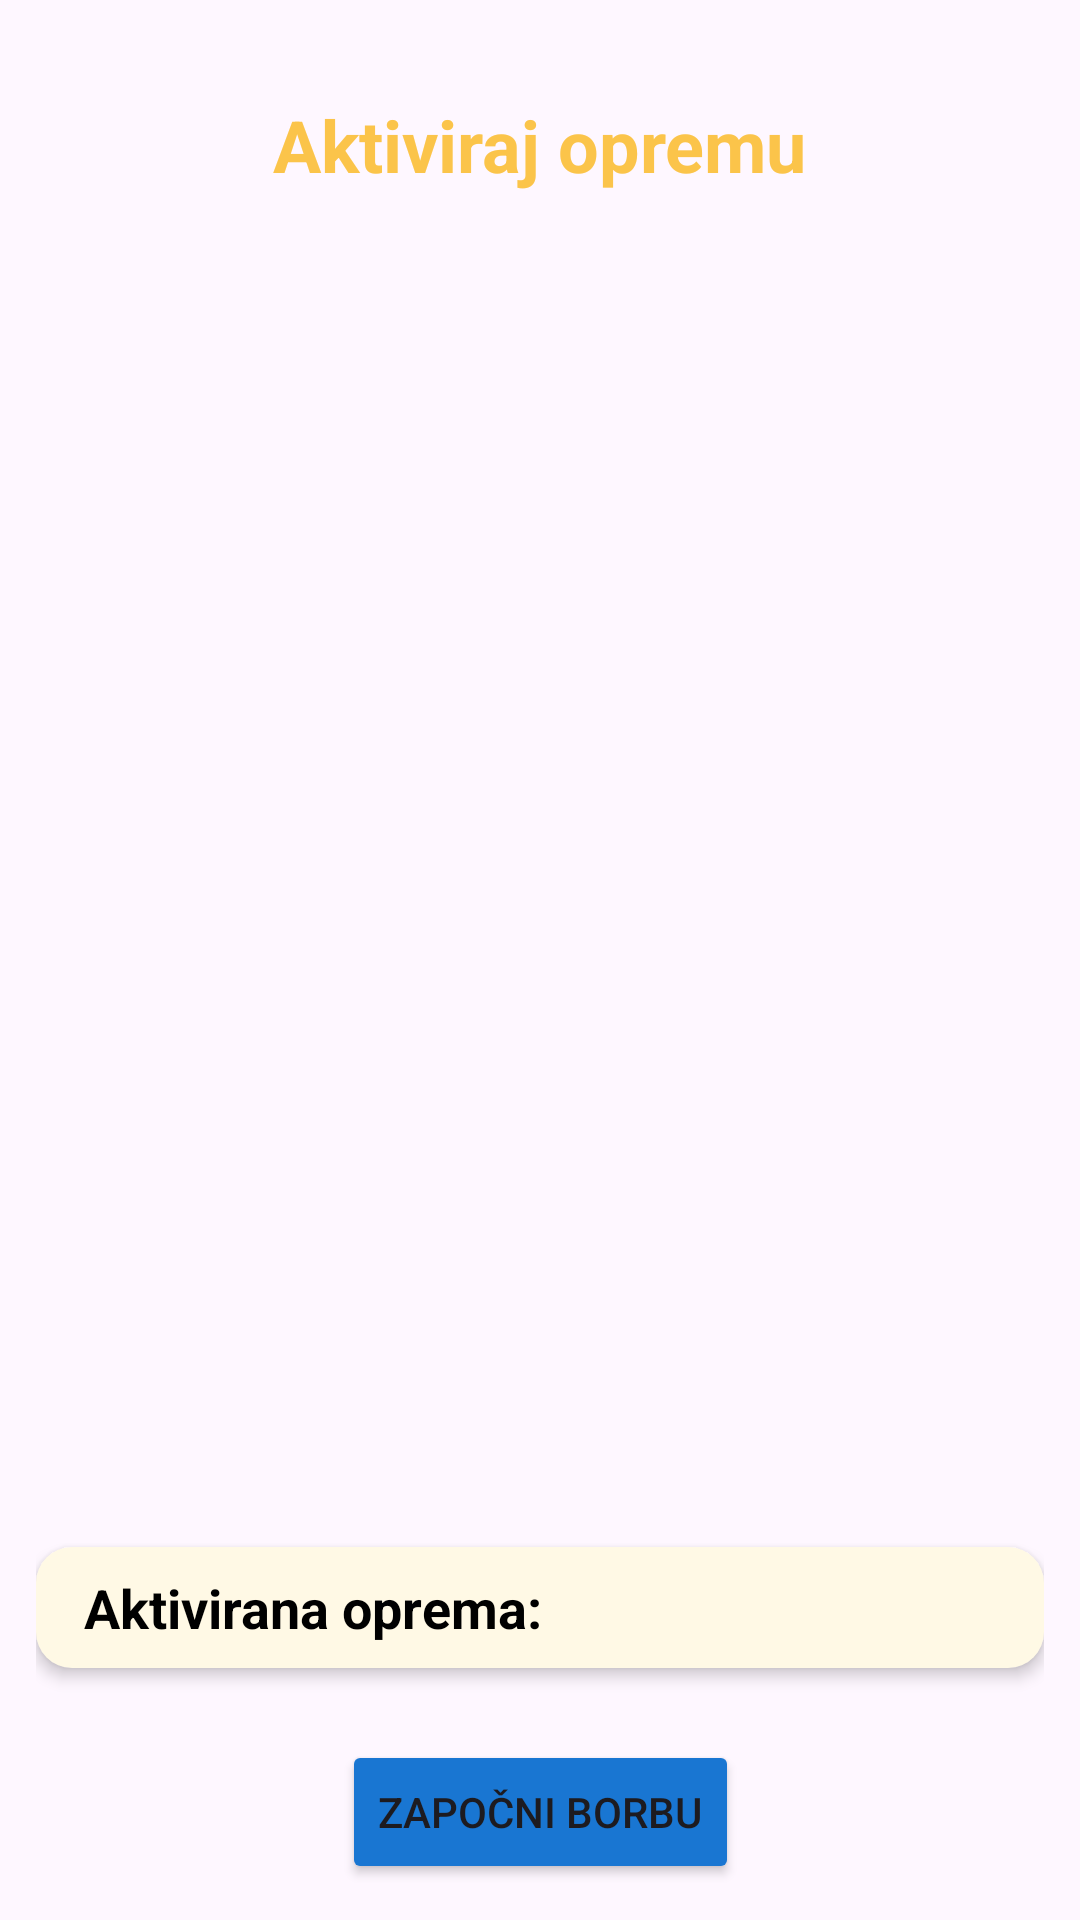

The Android layout XML behind this screen, and the referenced resources:
<!-- AndroidManifest.xml: application theme Theme.MobilnaAplikacija -->
<!-- res/layout/dialog_prepare_battle.xml -->
<?xml version="1.0" encoding="utf-8"?>
<androidx.constraintlayout.widget.ConstraintLayout
    xmlns:android="http://schemas.android.com/apk/res/android"
    xmlns:app="http://schemas.android.com/apk/res-auto"
    xmlns:tools="http://schemas.android.com/tools"
    android:layout_width="match_parent"
    android:layout_height="match_parent"
    android:paddingHorizontal="12dp"
    android:paddingVertical="12dp">

    
    <TextView
        android:id="@+id/tvTitle"
        android:layout_width="wrap_content"
        android:layout_height="wrap_content"
        android:text="@string/equipment_activation"
        android:textColor="@color/yellowAccent"
        android:textSize="24sp"
        android:textStyle="bold"
        app:layout_constraintTop_toTopOf="parent"
        app:layout_constraintStart_toStartOf="parent"
        app:layout_constraintEnd_toEndOf="parent"
        android:layout_marginTop="20dp"/>
    <FrameLayout
        android:id="@+id/equipmentContainer"
        android:layout_width="0dp"
        android:layout_height="0dp"
        android:minHeight="250dp"
        android:layout_marginTop="16dp"
        app:layout_constraintTop_toBottomOf="@+id/tvTitle"
        app:layout_constraintBottom_toTopOf="@+id/layoutActivatedEquipment"
        app:layout_constraintStart_toStartOf="parent"
        app:layout_constraintEnd_toEndOf="parent">
        
        <androidx.recyclerview.widget.RecyclerView
            android:id="@+id/rvUnactiveEquipment"
            android:layout_width="match_parent"
            android:layout_height="match_parent"
            android:overScrollMode="never"
            android:scrollbars="vertical"
            tools:listitem="@layout/card_user_equipment"
            android:layout_marginBottom="8dp" />
        
        <LinearLayout
            android:id="@+id/emptyStateLayout"
            android:layout_width="match_parent"
            android:layout_height="match_parent"
            android:orientation="vertical"
            android:layout_marginTop="90dp"
            android:visibility="gone">
            <TextView
                android:id="@+id/tvEmptyState"
                android:layout_width="wrap_content"
                android:layout_height="wrap_content"
                android:layout_gravity="center"
                android:text="Trenutno nema opreme za aktivaciju."
                android:textColor="#49454F"
                android:textSize="18sp"
                android:textAlignment="center"
                android:layout_marginHorizontal="16dp"/>
            <ImageView
                android:id="@+id/ivEmptyState"
                android:layout_width="60dp"
                android:layout_height="60dp"
                android:layout_marginTop="15dp"
                android:src="@drawable/no_equipment_box"
                app:tint="#49454F"
                android:contentDescription="Nema opreme"
                android:layout_gravity="center"
                android:layout_marginBottom="12dp"
                android:adjustViewBounds="true"/>
        </LinearLayout>
    </FrameLayout>

    
    <LinearLayout
        android:id="@+id/layoutActivatedEquipment"
        android:layout_width="0dp"
        android:layout_height="wrap_content"
        android:orientation="horizontal"
        android:gravity="center_vertical"
        android:paddingVertical="8dp"
        android:paddingHorizontal="8dp"
        android:layout_marginBottom="8dp"
        android:layout_marginTop="16dp"
        app:layout_constraintTop_toBottomOf="@+id/equipmentContainer"
        app:layout_constraintBottom_toTopOf="@id/btnStartBattle"
        app:layout_constraintStart_toStartOf="parent"
        app:layout_constraintEnd_toEndOf="parent"
        android:background="@drawable/equipment_rewards_bg"
        android:elevation="3dp">
        <TextView
            android:layout_width="wrap_content"
            android:layout_height="wrap_content"
            android:text="Aktivirana oprema:"
            android:textStyle="bold"
            android:textSize="18sp"
            android:textColor="@color/black"
            android:layout_marginStart="8dp"
            android:layout_marginEnd="4dp"
            android:gravity="center_vertical"/>
        <HorizontalScrollView
            android:layout_width="match_parent"
            android:layout_height="wrap_content"
            android:fillViewport="true"
            android:scrollbars="horizontal">
            <LinearLayout
                android:id="@+id/activatedIconsContainer"
                android:layout_width="wrap_content"
                android:layout_height="wrap_content"
                android:orientation="horizontal"
                android:gravity="center_vertical"
                android:layout_marginEnd="16dp" />
        </HorizontalScrollView>
    </LinearLayout>
    
    <Button
        android:id="@+id/btnStartBattle"
        android:layout_width="wrap_content"
        android:layout_height="wrap_content"
        android:text="@string/start_battle"
        android:backgroundTint="@color/colorPrimary"
        app:layout_constraintTop_toBottomOf="@id/layoutActivatedEquipment"
        app:layout_constraintBottom_toBottomOf="parent"
        app:layout_constraintStart_toStartOf="parent"
        app:layout_constraintEnd_toEndOf="parent"
        android:layout_marginTop="16dp" />

</androidx.constraintlayout.widget.ConstraintLayout>
<!-- res/layout/card_user_equipment.xml (included above) -->
<?xml version="1.0" encoding="utf-8"?>
<androidx.cardview.widget.CardView
    xmlns:android="http://schemas.android.com/apk/res/android"
    xmlns:app="http://schemas.android.com/apk/res-auto"
    android:id="@+id/equipment_card"
    android:layout_width="200dp"
    android:layout_height="wrap_content"
    android:layout_margin="8dp"
    app:cardCornerRadius="16dp"
    app:cardElevation="6dp"
    android:foreground="?attr/selectableItemBackground">

    <LinearLayout
        android:layout_width="match_parent"
        android:layout_height="wrap_content"
        android:orientation="vertical"
        android:padding="16dp"
        android:background="@drawable/card_user_eq_background">

        
        <TextView
            android:id="@+id/textEquipmentName"
            android:layout_width="wrap_content"
            android:layout_height="wrap_content"
            android:text="Ime opreme"
            android:textStyle="bold"
            android:textColor="@android:color/black"
            android:textSize="16sp"
            android:maxLines="1"
            android:ellipsize="end"/>

        
        <TextView
            android:id="@+id/textEquipmentBonus"
            android:layout_width="wrap_content"
            android:layout_height="wrap_content"
            android:text="+20% PP"
            android:textColor="@color/colorAccent"
            android:layout_marginTop="4dp"
            android:textStyle="bold"/>

        
        <TextView
            android:id="@+id/textEquipmentDescription"
            android:layout_width="wrap_content"
            android:layout_height="wrap_content"
            android:text="Opis opreme"
            android:textSize="14sp"
            android:textColor="@android:color/darker_gray"
            android:layout_marginTop="4dp"
            android:maxLines="2"
            android:ellipsize="end"/>

        
        <TextView
            android:id="@+id/textEquipmentQuantity"
            android:layout_width="wrap_content"
            android:layout_height="wrap_content"
            android:text="Količina: 3"
            android:textColor="@android:color/black"
            android:layout_marginTop="6dp"
            android:textStyle="bold"/>

        
        <Button
            android:id="@+id/buttonActivateEquipment"
            android:layout_width="match_parent"
            android:layout_height="wrap_content"
            android:text="Aktiviraj"
            android:layout_marginTop="12dp"
            android:backgroundTint="@color/colorPrimary"
            android:textColor="@android:color/white"
            android:textSize="14sp"
            android:paddingVertical="8dp"/>
    </LinearLayout>

</androidx.cardview.widget.CardView>
<!-- resources referenced by this layout -->
<resources>
  <color name="black">#FF000000</color>
  <color name="colorAccent">#64B5F6</color>
  <color name="colorPrimary">#1976D2</color>
  <color name="yellowAccent">#fbc44a</color>
  <!-- drawable card_user_eq_background (drawable) -->
  <shape xmlns:android="http://schemas.android.com/apk/res/android" android:shape="rectangle">
      <solid android:color="@android:color/white"/>
      <corners android:radius="16dp"/>
      <stroke android:width="2dp" android:color="#CCCCCC"/>
  </shape>
  <!-- drawable equipment_rewards_bg (drawable) -->
  <shape xmlns:android="http://schemas.android.com/apk/res/android">
      <solid android:color="#FFF9E5"/>
      <corners android:radius="12dp"/>
      <padding android:left="8dp" android:top="4dp" android:right="8dp" android:bottom="4dp"/>
  </shape>
  <!-- drawable no_equipment_box: vector/xml drawable (drawable, 18468 chars, omitted) -->
  <string name="equipment_activation">Aktiviraj opremu</string>
  <string name="start_battle">Započni borbu</string>
  <style name="Theme.MobilnaAplikacija" parent="Base.Theme.MobilnaAplikacija" />
  <style name="Base.Theme.MobilnaAplikacija" parent="Theme.Material3.DayNight.NoActionBar">
          
          
      </style>
</resources>
